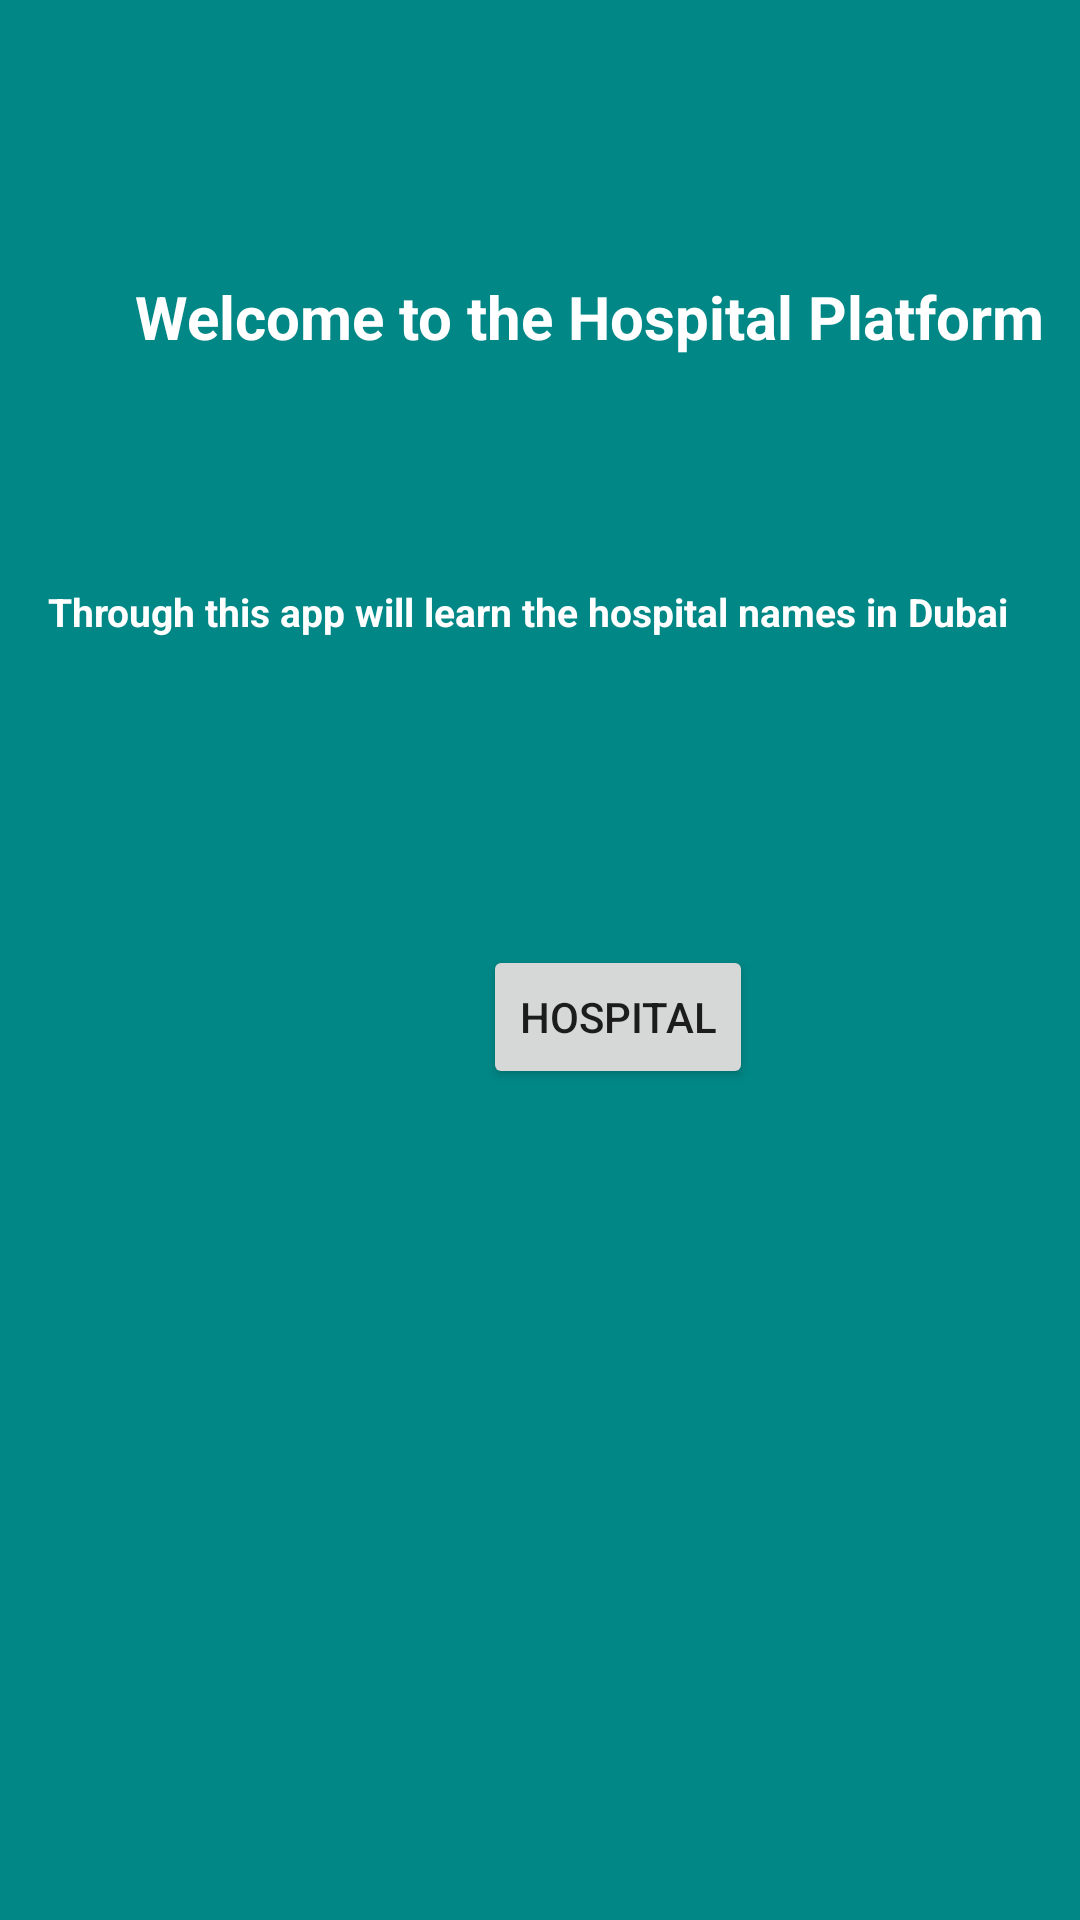

Android layout source for this screen:
<!-- AndroidManifest.xml: application theme Theme.FinalApp12 -->
<!-- res/layout/activity_main.xml -->
<?xml version="1.0" encoding="utf-8"?>
<androidx.constraintlayout.widget.ConstraintLayout xmlns:android="http://schemas.android.com/apk/res/android"
    xmlns:app="http://schemas.android.com/apk/res-auto"
    xmlns:tools="http://schemas.android.com/tools"
    android:layout_width="match_parent"
    android:layout_height="match_parent"
    tools:context=".MainActivity"
    android:background="@color/teal_700">

    <TextView
        android:id="@+id/textView5"
        android:layout_width="wrap_content"
        android:layout_height="wrap_content"
        android:layout_marginStart="45dp"
        android:layout_marginTop="92dp"
        android:layout_marginEnd="45dp"
        android:text="Welcome to the Hospital Platform"
        android:textColor="@color/white"
        android:textSize="20dp"
        android:textStyle="bold"
        app:layout_constraintEnd_toEndOf="parent"
        app:layout_constraintHorizontal_bias="0.0"
        app:layout_constraintStart_toStartOf="parent"
        app:layout_constraintTop_toTopOf="parent" />

    <Button
        android:id="@+id/buttonhospital"
        android:layout_width="wrap_content"
        android:layout_height="wrap_content"
        android:layout_marginStart="161dp"
        android:layout_marginTop="196dp"
        android:layout_marginEnd="162dp"
        android:text="hospital"
        app:layout_constraintEnd_toEndOf="parent"
        app:layout_constraintHorizontal_bias="0.0"
        app:layout_constraintStart_toStartOf="parent"
        app:layout_constraintTop_toBottomOf="@+id/textView5" />

    <TextView
        android:id="@+id/textView6"
        android:layout_width="344dp"
        android:layout_height="73dp"
        android:layout_marginStart="16dp"
        android:layout_marginTop="76dp"
        android:text="Through this app will learn the hospital names in Dubai"
        android:textColor="@color/white"
        android:textSize="13dp"
        android:textStyle="bold"
        app:layout_constraintEnd_toEndOf="parent"
        app:layout_constraintHorizontal_bias="0.333"
        app:layout_constraintStart_toStartOf="parent"
        app:layout_constraintTop_toBottomOf="@+id/textView5" />


</androidx.constraintlayout.widget.ConstraintLayout>
<!-- resources referenced by this layout -->
<resources>
  <style name="Theme.FinalApp12" parent="Theme.MaterialComponents.DayNight.DarkActionBar">
          
          <item name="colorPrimary">@color/purple_500</item>
          <item name="colorPrimaryVariant">@color/purple_700</item>
          <item name="colorOnPrimary">@color/white</item>
          
          <item name="colorSecondary">@color/teal_200</item>
          <item name="colorSecondaryVariant">@color/teal_700</item>
          <item name="colorOnSecondary">@color/black</item>
          
          <item name="android:statusBarColor">?attr/colorPrimaryVariant</item>
          
      </style>
  <!-- not gathered from this repository: default colours our renderer supplied (Android Studio template values) -->
  <color name="purple_500">#FF6200EE</color>
  <color name="purple_700">#FF3700B3</color>
  <color name="teal_200">#FF03DAC5</color>
  <color name="teal_700">#FF018786</color>
  <color name="black">#FF000000</color>
  <color name="white">#FFFFFFFF</color>
</resources>
